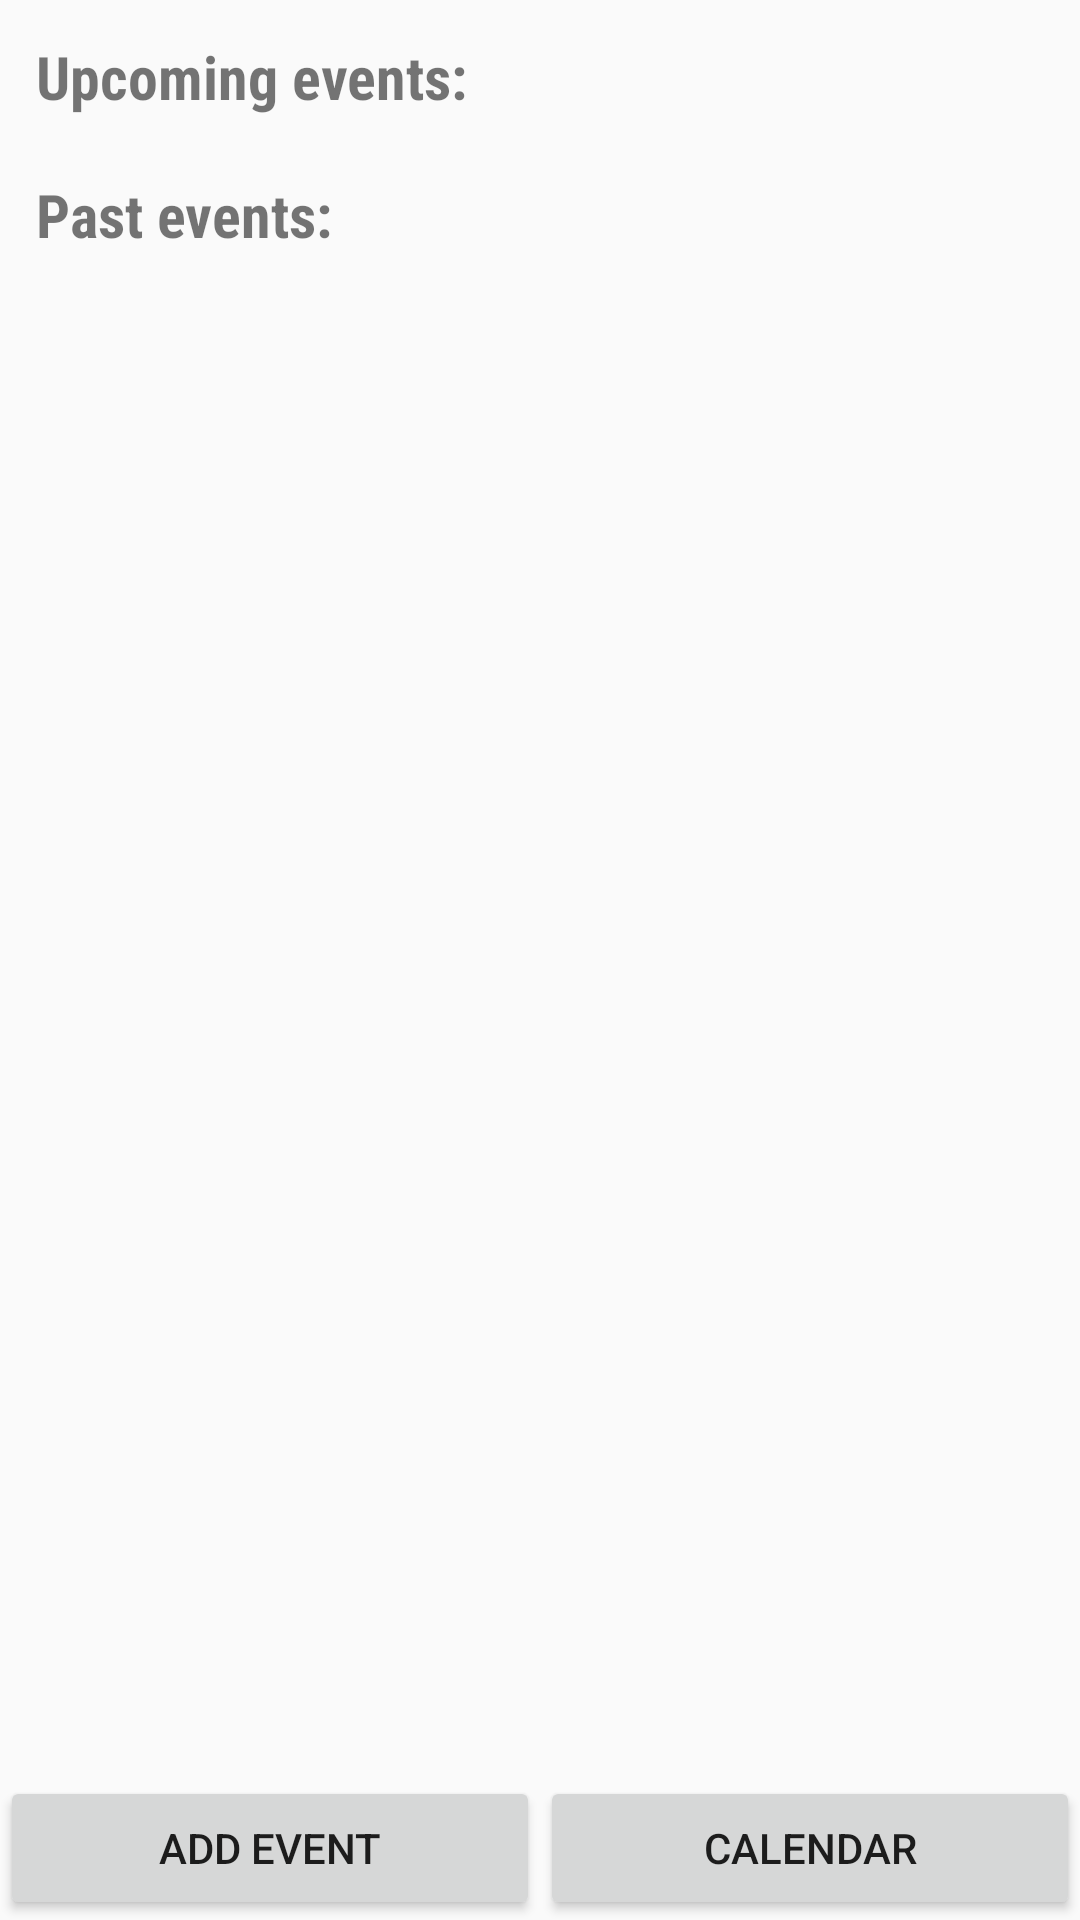

Produce the Android XML layout that renders to this screen, including the resource entries it uses.
<!-- AndroidManifest.xml: application theme AppTheme -->
<!-- res/layout/activity_event_list.xml -->
<?xml version="1.0" encoding="utf-8"?>
<LinearLayout xmlns:android="http://schemas.android.com/apk/res/android"
    xmlns:tools="http://schemas.android.com/tools"
    android:orientation="vertical"
    android:layout_width="match_parent"
    android:layout_height="match_parent">

    <ScrollView
        android:layout_width="match_parent"
        android:layout_height="0dp"
        android:layout_weight="1"
        android:layout_margin="@dimen/default_margin">
        <LinearLayout
            android:layout_width="match_parent"
            android:layout_height="match_parent"
            android:orientation="vertical">
            <LinearLayout
                android:layout_width="match_parent"
                android:layout_height="wrap_content"
                android:orientation="vertical">
                <TextView
                    android:id="@+id/activity_event_list_name1"
                    android:layout_width="match_parent"
                    android:layout_height="wrap_content"
                    android:text="@string/upcoming_events"
                    style="@style/ListHeaderStyle"/>

                <android.support.v7.widget.RecyclerView
                    android:layout_width="match_parent"
                    android:layout_height="wrap_content"
                    android:id="@+id/activity_event_list_list1">

                </android.support.v7.widget.RecyclerView>

                <TextView
                    android:id="@+id/activity_event_list_none1"
                    android:layout_width="match_parent"
                    android:layout_height="wrap_content"
                    android:text="@string/no_events"
                    android:visibility="invisible"/>
            </LinearLayout>
            <LinearLayout
                android:layout_width="match_parent"
                android:layout_height="wrap_content"
                android:orientation="vertical"
                android:id="@+id/activity_event_list_past_block">

                <TextView
                    android:layout_width="match_parent"
                    android:layout_height="wrap_content"
                    android:text="@string/past_events"
                    style="@style/ListHeaderStyle"/>

                <android.support.v7.widget.RecyclerView
                    android:layout_width="match_parent"
                    android:layout_height="wrap_content"
                    android:id="@+id/activity_event_list_list2">

                </android.support.v7.widget.RecyclerView>
                <TextView
                    android:id="@+id/activity_event_list_none2"
                    android:layout_width="match_parent"
                    android:layout_height="wrap_content"
                    android:text="@string/no_events"
                    android:visibility="invisible"/>
            </LinearLayout>
        </LinearLayout>
    </ScrollView>

    <LinearLayout
        android:layout_width="match_parent"
        android:layout_height="wrap_content"
        android:layout_gravity="bottom"
        android:orientation="horizontal">

        <Button
            android:id="@+id/activity_event_list_add_event"
            android:layout_width="0dp"
            android:layout_height="match_parent"
            android:layout_weight="1"
            android:text="@string/add_event"/>

        <Button
            android:id="@+id/activity_event_list_calendar"
            android:layout_width="0dp"
            android:layout_height="match_parent"
            android:layout_weight="1"
            android:text="@string/calendar"/>
    </LinearLayout>
</LinearLayout>
<!-- resources referenced by this layout -->
<resources>
  <dimen name="default_margin">12dp</dimen>
  <string name="add_event">Add event</string>
  <string name="calendar">Calendar</string>
  <string name="no_events">No events</string>
  <string name="past_events">Past events:</string>
  <string name="upcoming_events">Upcoming events:</string>
  <style name="ListHeaderStyle">
          <item name="android:fontFamily">"sans-serif-condensed"</item>
          <item name="android:textSize">20dp</item>
          <item name="android:textStyle">bold</item>
      </style>
  <style name="AppTheme" parent="Theme.AppCompat.Light.DarkActionBar">
          
          <item name="colorPrimary">@color/colorPrimary</item>
          <item name="colorPrimaryDark">@color/colorPrimaryDark</item>
          <item name="colorAccent">@color/colorAccent</item>
      </style>
  <color name="colorPrimary">#3F51B5</color>
  <color name="colorPrimaryDark">#303F9F</color>
  <color name="colorAccent">#FF4081</color>
</resources>
